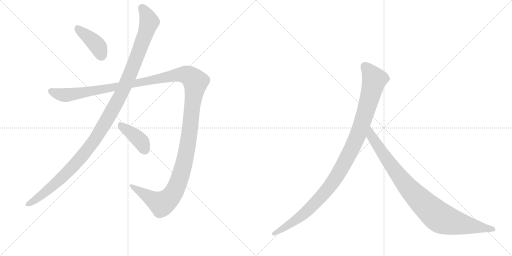
t = 0.00 s
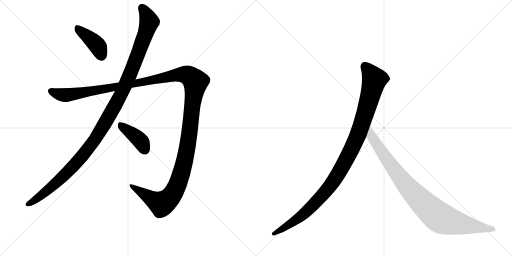
t = 5.01 s
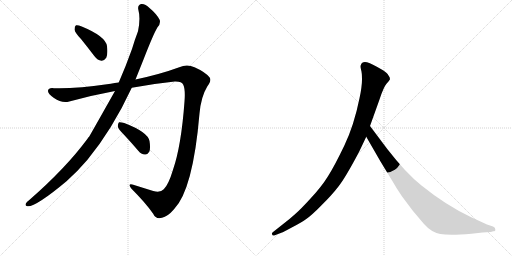
t = 5.22 s
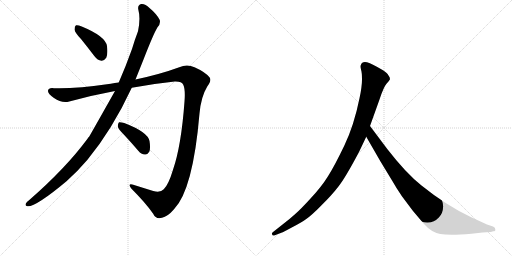
t = 5.43 s
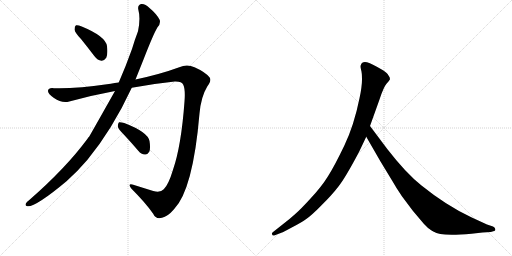
t = 5.64 s
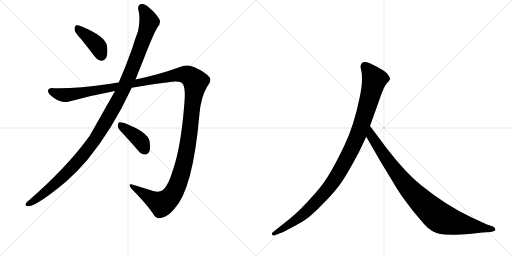
t = 6.49 s

The animated SVG that drew these frames (rendered in a browser with its animation timeline set to each time). Animation: 6 CSS @keyframes rules; one cycle of 6.49 s.

<svg version="1.1" viewBox="0 0 2048 1024" xmlns="http://www.w3.org/2000/svg">
  <g stroke="lightgray" stroke-dasharray="1,1" stroke-width="1" transform="scale(4, 4)">
    <line x1="0" y1="0" x2="256" y2="256"></line>
    <line x1="256" y1="0" x2="0" y2="256"></line>
    <line x1="128" y1="0" x2="128" y2="256"></line>
    <line x1="0" y1="128" x2="256" y2="128"></line>
    <line x1="256" y1="0" x2="512" y2="256"></line>
    <line x1="512" y1="0" x2="256" y2="256"></line>
    <line x1="384" y1="0" x2="384" y2="256"></line>
    <line x1="256" y1="128" x2="512" y2="128"></line>
  </g>
<g transform="scale(1, -1) translate(0, -850)">
   <style type="text/css">
    @keyframes keyframes0 {
      from {
       stroke: black;
       stroke-dashoffset: 409;
       stroke-width: 128;
       }
       57% {
       animation-timing-function: step-end;
       stroke: black;
       stroke-dashoffset: 0;
       stroke-width: 128;
       }
       to {
       stroke: black;
       stroke-width: 1024;
       }
       }
       #make-me-a-hanzi-animation-0 {
         animation: keyframes0 0.582845s both;
         animation-delay: 0.000000s;
         animation-timing-function: linear;
       }
    @keyframes keyframes1 {
      from {
       stroke: black;
       stroke-dashoffset: 1212;
       stroke-width: 128;
       }
       80% {
       animation-timing-function: step-end;
       stroke: black;
       stroke-dashoffset: 0;
       stroke-width: 128;
       }
       to {
       stroke: black;
       stroke-width: 1024;
       }
       }
       #make-me-a-hanzi-animation-1 {
         animation: keyframes1 1.236328s both;
         animation-delay: 0.582845s;
         animation-timing-function: linear;
       }
    @keyframes keyframes2 {
      from {
       stroke: black;
       stroke-dashoffset: 1514;
       stroke-width: 128;
       }
       83% {
       animation-timing-function: step-end;
       stroke: black;
       stroke-dashoffset: 0;
       stroke-width: 128;
       }
       to {
       stroke: black;
       stroke-width: 1024;
       }
       }
       #make-me-a-hanzi-animation-2 {
         animation: keyframes2 1.482096s both;
         animation-delay: 1.819173s;
         animation-timing-function: linear;
       }
    @keyframes keyframes3 {
      from {
       stroke: black;
       stroke-dashoffset: 404;
       stroke-width: 128;
       }
       57% {
       animation-timing-function: step-end;
       stroke: black;
       stroke-dashoffset: 0;
       stroke-width: 128;
       }
       to {
       stroke: black;
       stroke-width: 1024;
       }
       }
       #make-me-a-hanzi-animation-3 {
         animation: keyframes3 0.578776s both;
         animation-delay: 3.301270s;
         animation-timing-function: linear;
       }
    @keyframes keyframes4 {
      from {
       stroke: black;
       stroke-dashoffset: 1082;
       stroke-width: 128;
       }
       78% {
       animation-timing-function: step-end;
       stroke: black;
       stroke-dashoffset: 0;
       stroke-width: 128;
       }
       to {
       stroke: black;
       stroke-width: 1024;
       }
       }
       #make-me-a-hanzi-animation-4 {
         animation: keyframes4 1.130534s both;
         animation-delay: 3.880046s;
         animation-timing-function: linear;
       }
    @keyframes keyframes5 {
      from {
       stroke: black;
       stroke-dashoffset: 935;
       stroke-width: 128;
       }
       75% {
       animation-timing-function: step-end;
       stroke: black;
       stroke-dashoffset: 0;
       stroke-width: 128;
       }
       to {
       stroke: black;
       stroke-width: 1024;
       }
       }
       #make-me-a-hanzi-animation-5 {
         animation: keyframes5 1.010905s both;
         animation-delay: 5.010579s;
         animation-timing-function: linear;
       }
</style>
<path d="M 324 694 Q 349 663 378 625 Q 390 609 406 607 Q 416 606 425 619 Q 432 634 428 666 Q 422 705 327 744 Q 311 751 304 749 Q 298 746 298 732 Q 299 720 324 694 Z" fill="lightgray"></path> 
<path d="M 460 486 Q 367 321 357 304 Q 353 301 350 295 Q 263 177 115 48 Q 108 44 104 37 Q 98 27 110 25 Q 143 22 266 125 Q 308 162 349 210 Q 449 331 527 499 L 542 532 L 574 612 Q 614 715 630 741 Q 643 754 639 770 Q 627 794 598 818 Q 580 836 565 834 Q 550 830 553 813 Q 563 776 552 725 Q 540 694 528 654 Q 503 584 475 520 L 460 486 Z" fill="lightgray"></path> 
<path d="M 475 520 Q 459 519 443 515 Q 298 494 216 497 Q 194 500 192 487 Q 191 475 216 458 Q 247 436 277 444 Q 368 469 460 486 L 527 499 Q 612 515 699 524 Q 727 525 733 511 Q 742 492 738 444 Q 725 266 692 171 Q 674 111 655 93 Q 642 78 613 86 Q 571 99 533 111 Q 508 118 526 95 Q 581 40 612 -4 Q 624 -29 648 -21 Q 670 -17 696 13 Q 772 91 798 396 Q 804 463 829 504 Q 848 529 838 541 Q 819 563 778 581 Q 748 596 717 581 Q 641 553 542 532 L 475 520 Z" fill="lightgray"></path> 
<path d="M 496 311 Q 524 281 554 246 Q 564 233 580 232 Q 590 231 597 243 Q 603 256 598 286 Q 591 322 497 358 Q 482 362 476 361 Q 472 358 471 345 Q 472 335 496 311 Z" fill="lightgray"></path> 
<path d="M 1436 242 L 1465 303 L 1480 346 L 1518 452 Q 1534 501 1546 515 Q 1558 528 1560 533 Q 1560 541 1554 548 Q 1550 557 1532 569 Q 1488 595 1468 601 Q 1448 606 1443 589 Q 1441 584 1444 572 Q 1448 560 1448 532 Q 1448 503 1438 457 Q 1416 348 1377 267 Q 1338 186 1312 145 Q 1286 103 1243 57 Q 1202 12 1181 -6 Q 1159 -26 1134 -45 L 1091 -79 Q 1085 -84 1089 -88 Q 1089 -95 1102 -90 L 1128 -80 Q 1130 -80 1167 -60 Q 1204 -41 1225 -26 Q 1247 -11 1286 29 Q 1326 68 1353 103 Q 1381 138 1436 242 Z" fill="lightgray"></path> 
<path d="M 1465 303 L 1522 204 L 1570 125 Q 1584 100 1607 66 L 1652 6 L 1696 -46 Q 1725 -79 1761 -86 Q 1798 -93 1886 -85 L 1930 -80 L 1963 -78 L 1973 -75 Q 1983 -75 1981 -67 Q 1982 -61 1972 -56 L 1948 -48 L 1885 -19 Q 1785 28 1686 108 Q 1624 157 1549 254 L 1480 346 C 1462 370 1450 329 1465 303 Z" fill="lightgray"></path> 
      <clipPath id="make-me-a-hanzi-clip-0">
      <path d="M 324 694 Q 349 663 378 625 Q 390 609 406 607 Q 416 606 425 619 Q 432 634 428 666 Q 422 705 327 744 Q 311 751 304 749 Q 298 746 298 732 Q 299 720 324 694 Z" fill="lightgray"></path>
      </clipPath>
      <path clip-path="url(#make-me-a-hanzi-clip-0)" d="M 308 741 L 383 675 L 406 627 " fill="none" id="make-me-a-hanzi-animation-0" stroke-dasharray="281 562" stroke-linecap="round"></path>

      <clipPath id="make-me-a-hanzi-clip-1">
      <path d="M 460 486 Q 367 321 357 304 Q 353 301 350 295 Q 263 177 115 48 Q 108 44 104 37 Q 98 27 110 25 Q 143 22 266 125 Q 308 162 349 210 Q 449 331 527 499 L 542 532 L 574 612 Q 614 715 630 741 Q 643 754 639 770 Q 627 794 598 818 Q 580 836 565 834 Q 550 830 553 813 Q 563 776 552 725 Q 540 694 528 654 Q 503 584 475 520 L 460 486 Z" fill="lightgray"></path>
      </clipPath>
      <path clip-path="url(#make-me-a-hanzi-clip-1)" d="M 568 818 L 597 763 L 585 722 L 492 488 L 424 364 L 377 288 L 285 177 L 207 102 L 113 34 " fill="none" id="make-me-a-hanzi-animation-1" stroke-dasharray="1084 2168" stroke-linecap="round"></path>

      <clipPath id="make-me-a-hanzi-clip-2">
      <path d="M 475 520 Q 459 519 443 515 Q 298 494 216 497 Q 194 500 192 487 Q 191 475 216 458 Q 247 436 277 444 Q 368 469 460 486 L 527 499 Q 612 515 699 524 Q 727 525 733 511 Q 742 492 738 444 Q 725 266 692 171 Q 674 111 655 93 Q 642 78 613 86 Q 571 99 533 111 Q 508 118 526 95 Q 581 40 612 -4 Q 624 -29 648 -21 Q 670 -17 696 13 Q 772 91 798 396 Q 804 463 829 504 Q 848 529 838 541 Q 819 563 778 581 Q 748 596 717 581 Q 641 553 542 532 L 475 520 Z" fill="lightgray"></path>
      </clipPath>
      <path clip-path="url(#make-me-a-hanzi-clip-2)" d="M 203 485 L 266 469 L 720 552 L 751 549 L 777 529 L 782 522 L 746 239 L 721 143 L 697 84 L 671 50 L 646 35 L 526 104 " fill="none" id="make-me-a-hanzi-animation-2" stroke-dasharray="1386 2772" stroke-linecap="round"></path>

      <clipPath id="make-me-a-hanzi-clip-3">
      <path d="M 496 311 Q 524 281 554 246 Q 564 233 580 232 Q 590 231 597 243 Q 603 256 598 286 Q 591 322 497 358 Q 482 362 476 361 Q 472 358 471 345 Q 472 335 496 311 Z" fill="lightgray"></path>
      </clipPath>
      <path clip-path="url(#make-me-a-hanzi-clip-3)" d="M 480 355 L 555 293 L 581 250 " fill="none" id="make-me-a-hanzi-animation-3" stroke-dasharray="276 552" stroke-linecap="round"></path>

      <clipPath id="make-me-a-hanzi-clip-4">
      <path d="M 1436 242 L 1465 303 L 1480 346 L 1518 452 Q 1534 501 1546 515 Q 1558 528 1560 533 Q 1560 541 1554 548 Q 1550 557 1532 569 Q 1488 595 1468 601 Q 1448 606 1443 589 Q 1441 584 1444 572 Q 1448 560 1448 532 Q 1448 503 1438 457 Q 1416 348 1377 267 Q 1338 186 1312 145 Q 1286 103 1243 57 Q 1202 12 1181 -6 Q 1159 -26 1134 -45 L 1091 -79 Q 1085 -84 1089 -88 Q 1089 -95 1102 -90 L 1128 -80 Q 1130 -80 1167 -60 Q 1204 -41 1225 -26 Q 1247 -11 1286 29 Q 1326 68 1353 103 Q 1381 138 1436 242 Z" fill="lightgray"></path>
      </clipPath>
      <path clip-path="url(#make-me-a-hanzi-clip-4)" d="M 1460 585 L 1498 532 L 1436 321 L 1376 196 L 1320 105 L 1251 28 L 1167 -42 L 1096 -85 " fill="none" id="make-me-a-hanzi-animation-4" stroke-dasharray="954 1908" stroke-linecap="round"></path>

      <clipPath id="make-me-a-hanzi-clip-5">
      <path d="M 1465 303 L 1522 204 L 1570 125 Q 1584 100 1607 66 L 1652 6 L 1696 -46 Q 1725 -79 1761 -86 Q 1798 -93 1886 -85 L 1930 -80 L 1963 -78 L 1973 -75 Q 1983 -75 1981 -67 Q 1982 -61 1972 -56 L 1948 -48 L 1885 -19 Q 1785 28 1686 108 Q 1624 157 1549 254 L 1480 346 C 1462 370 1450 329 1465 303 Z" fill="lightgray"></path>
      </clipPath>
      <path clip-path="url(#make-me-a-hanzi-clip-5)" d="M 1481 338 L 1486 305 L 1603 137 L 1677 53 L 1745 -10 L 1770 -26 L 1804 -37 L 1972 -66 " fill="none" id="make-me-a-hanzi-animation-5" stroke-dasharray="807 1614" stroke-linecap="round"></path>

</g>
</svg>
